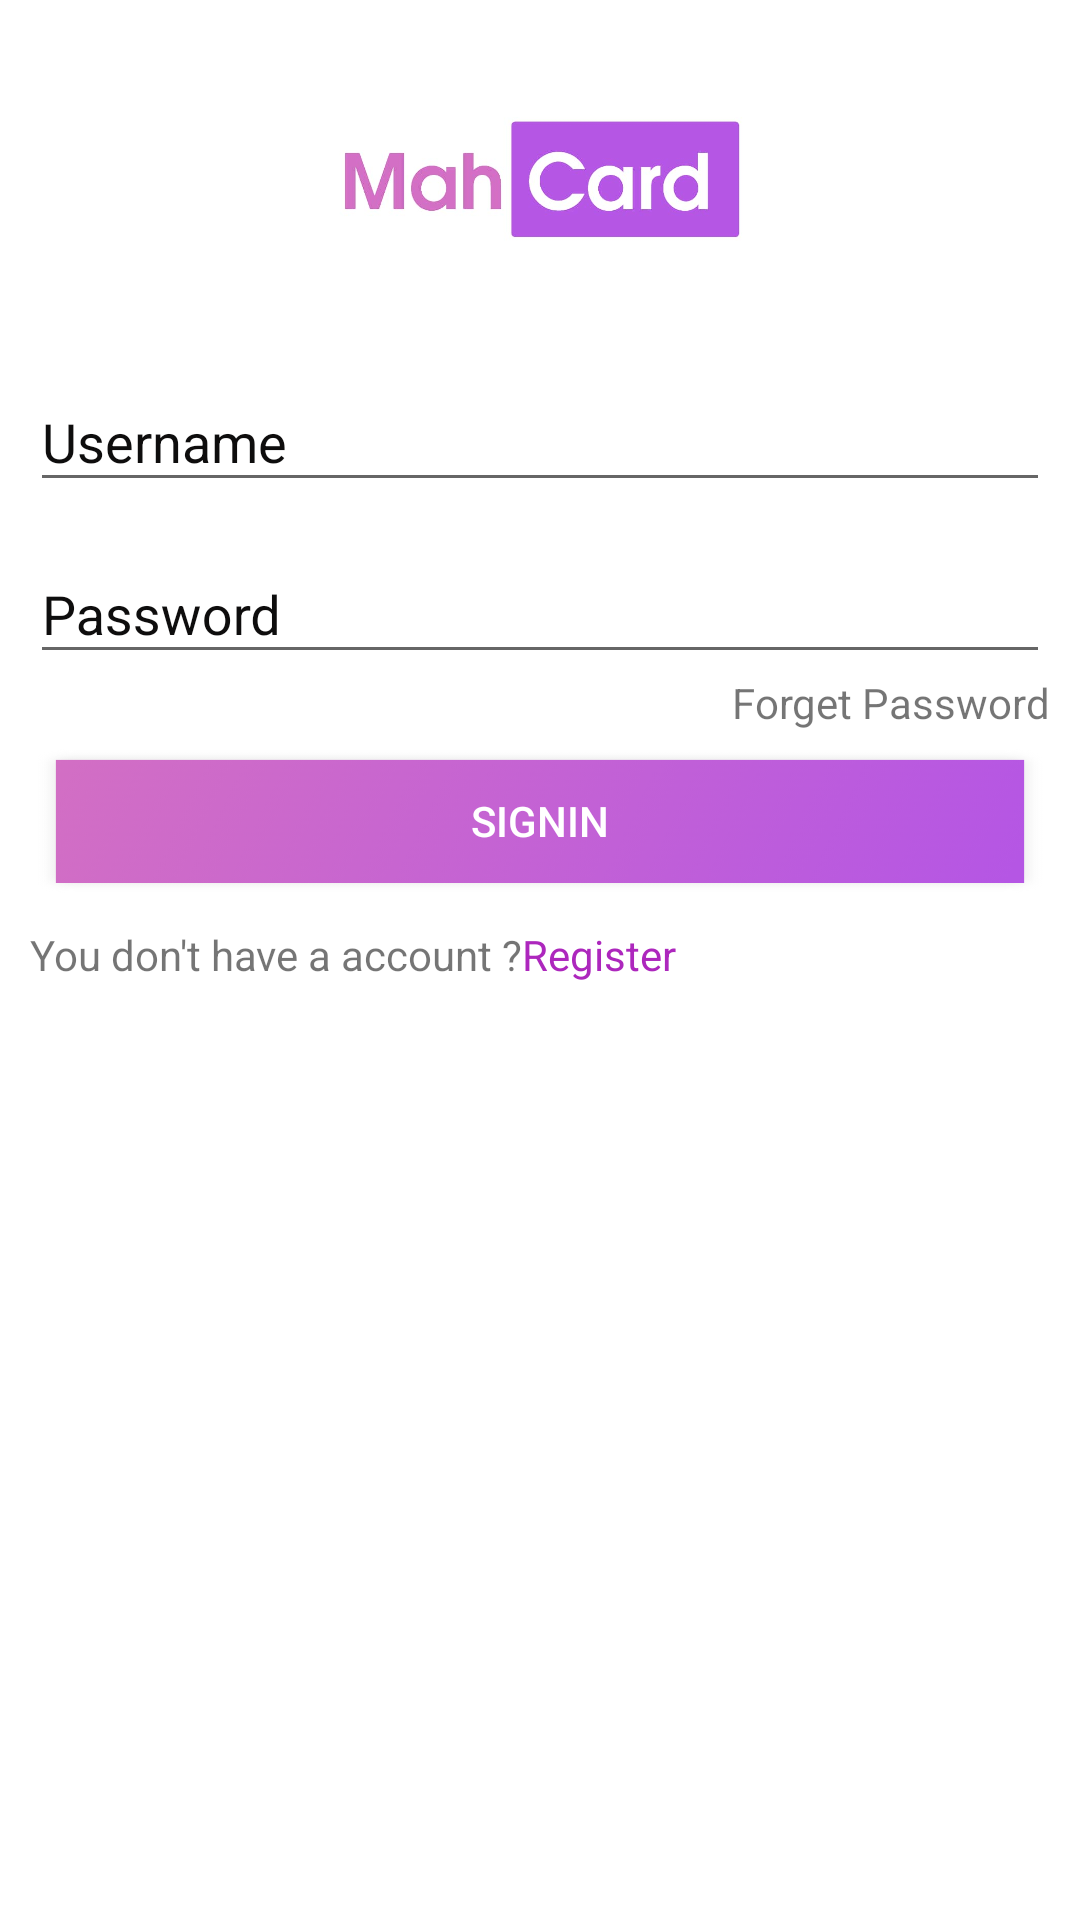

Reconstruct the res/layout file that produces this screen, plus the resources it refers to.
<!-- AndroidManifest.xml: application theme fullScreen -->
<!-- res/layout/activity_login.xml -->
<ScrollView xmlns:app="http://schemas.android.com/apk/res-auto"
    android:layout_width="match_parent"
    android:layout_height="match_parent"
    android:background="#fff"
    xmlns:android="http://schemas.android.com/apk/res/android">
    <LinearLayout xmlns:android="http://schemas.android.com/apk/res/android"
        xmlns:app="http://schemas.android.com/apk/res-auto"
        android:layout_width="match_parent"
        android:layout_height="match_parent"
        android:background="#fff"
        android:orientation="vertical"
        android:padding="10dp">

        <ImageView
            android:layout_width="150dp"
            android:layout_height="100dp"
            android:layout_gravity="center"
            android:src="@drawable/logo" />



        <android.support.design.widget.TextInputLayout
            android:id="@+id/edt_txt_input_name"
            android:layout_width="match_parent"
            android:layout_height="wrap_content"
            android:layout_marginTop="5dp"
            android:textColorHint="#0E0D0D"
            >

            <EditText
                android:id="@+id/edt_txt_as_name"
                android:layout_width="match_parent"
                android:layout_height="wrap_content"
                android:autofillHints=" username"
                android:hint="Username"
                android:inputType="text"
                android:textColorHint="#000" />
        </android.support.design.widget.TextInputLayout>




        <android.support.design.widget.TextInputLayout
            android:layout_width="match_parent"
            android:layout_height="wrap_content"
            android:layout_marginTop="5dp"
            android:textColorHint="#0E0D0D"
            >

            <EditText
                android:layout_width="match_parent"
                android:layout_height="wrap_content"
                android:id="@+id/edt_txt_as_password"
                android:autofillHints="Password"
                android:hint="Password"
                android:inputType="textPassword"
                android:textColorHint="#000" />
        </android.support.design.widget.TextInputLayout>
        <TextView
            android:layout_gravity="right"
            android:layout_marginBottom="5dp"
            android:text="Forget Password"
            android:layout_width="wrap_content"
            android:layout_height="wrap_content" />
        <Button
            android:id="@+id/signin_btn"
            android:textColor="#fff"
            android:text="Signin"
            android:background="@drawable/background"
            android:layout_width="wrap_content"
            android:layout_height="50dp" />

        <LinearLayout
            android:layout_marginTop="10dp"
            android:layout_width="match_parent"
            android:orientation="horizontal"
            android:layout_height="wrap_content">

            <TextView
                android:layout_width="wrap_content"
                android:layout_height="wrap_content"
                android:text="You don't have a account ?"
                app:fontFamily="@font/actor" />
            <TextView
                android:id="@+id/signup_txt"
                android:textColor="#AD27BD"
                android:text="Register"
                android:clickable="true"
                app:fontFamily="@font/actor"
                android:layout_width="wrap_content"
                android:layout_height="wrap_content" />

        </LinearLayout>
    </LinearLayout>
</ScrollView>
<!-- resources referenced by this layout -->
<resources>
  <!-- drawable background: png bitmap (drawable-v24, 163107 bytes) -->
  <!-- drawable logo: png bitmap (drawable-v24, 80103 bytes) -->
  <style name="fullScreen" parent="AppTheme">
          <item name="windowNoTitle">true</item>
          <item name="windowActionBar">false</item>
          <item name="android:windowFullscreen">true</item>
          <item name="android:windowContentOverlay">@null</item>
          <item name="android:windowAnimationStyle">@null</item>
      </style>
  <style name="AppTheme" parent="Theme.AppCompat.Light.DarkActionBar">
          <item name="textInputStyle">@style/Widget.Design.TextInputLayout</item>
          
          <item name="colorPrimary">@color/colorPrimary</item>
          <item name="colorPrimaryDark">@color/colorPrimaryDark</item>
          <item name="colorAccent">@color/colorAccent</item>
      </style>
  <color name="colorPrimary">#3F51B5</color>
  <color name="colorPrimaryDark">#303F9F</color>
  <color name="colorAccent">#FF4081</color>
</resources>
